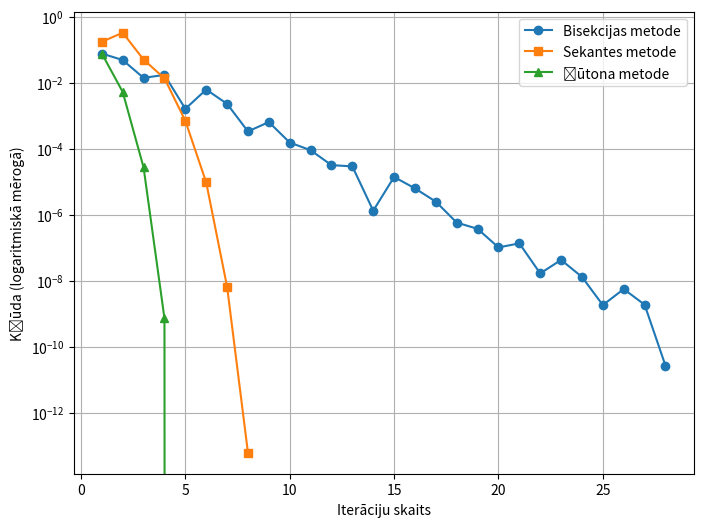

Write the Python code that produced this figure.
import math
import matplotlib.pyplot as plt

# Constants
L_over_s = 1.3
k = 1 / L_over_s
tol = 1e-10
max_iter = 100


def f(lambda_):
    return lambda_ - math.sinh(k * lambda_)


def df(lambda_):
    return 1 - k * math.cosh(k * lambda_)


def bisection_method(a, b):
    fa = f(a)
    fb = f(b)
    if fa * fb >= 0:
        return None, []
    approximations = []
    for iteration in range(max_iter):
        c = (a + b) / 2
        fc = f(c)
        approximations.append(c)
        if abs(fc) < tol or (b - a) / 2 < tol:
            return c, approximations
        if fa * fc < 0:
            b = c
            fb = fc
        else:
            a = c
            fa = fc
    return c, approximations


def secant_method(x0, x1):
    approximations = [x0, x1]
    for iteration in range(max_iter):
        f0 = f(x0)
        f1 = f(x1)
        if abs(f1 - f0) < tol:
            return None, approximations
        x_new = x1 - f1 * (x1 - x0) / (f1 - f0)
        approximations.append(x_new)
        if abs(f(x_new)) < tol:
            return x_new, approximations
        x0, x1 = x1, x_new
    return x_new, approximations


def newton_method(x0):
    approximations = [x0]
    for iteration in range(max_iter):
        f0 = f(x0)
        df0 = df(x0)
        if abs(df0) < tol:
            return None, approximations
        x_new = x0 - f0 / df0
        approximations.append(x_new)
        if abs(f(x_new)) < tol:
            return x_new, approximations
        x0 = x_new
    return x_new, approximations


# Bisection method initial values
lambda_bisection, approx_bisect = bisection_method(1.5, 2.0)

# Secant method initial values
lambda_secant, approx_secant = secant_method(1.5, 2.0)

# Newtona method initial value
lambda_newton, approx_newton = newton_method(1.75)

# Assume that the exact value is the one found by Newton's method
lambda_exact = lambda_newton

# Error calculation
errors_bisect = [abs(l - lambda_exact) for l in approx_bisect]
errors_secant = [abs(l - lambda_exact) for l in approx_secant]
errors_newton = [abs(l - lambda_exact) for l in approx_newton]

# Error graph
plt.figure(figsize=(8, 6))
plt.semilogy(
    range(1, len(errors_bisect) + 1), errors_bisect, "o-", label="Bisekcijas metode"
)
plt.semilogy(
    range(1, len(errors_secant) + 1), errors_secant, "s-", label="Sekantes metode"
)
plt.semilogy(
    range(1, len(errors_newton) + 1), errors_newton, "^-", label="Ņūtona metode"
)
plt.xlabel("Iterāciju skaits")
plt.ylabel("Kļūda (logaritmiskā mērogā)")
plt.legend()
plt.grid(True)
plt.show()

# Calculate the results
a_bisection = 1 / (2 * lambda_bisection)
a_secant = 1 / (2 * lambda_secant)
a_newton = 1 / (2 * lambda_newton)

print(a_bisection, a_secant, a_newton)
